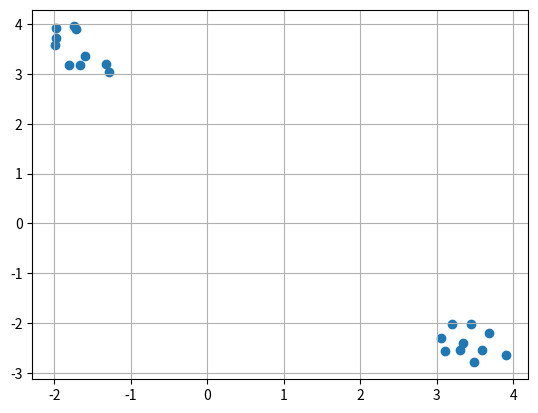
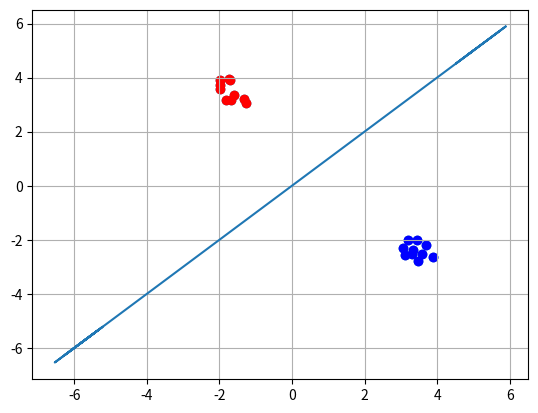

Write Python code to recreate these figures, in order.
import numpy as np
import matplotlib.pyplot as plt

N = 10


def classifier(x):
    if g1(x) > g2(x):
        return 2
    else:
        return 1


def g1(x):
    return -x[0] + x[1]


def g2(x):
    return x[0] - x[1]


f1 = np.random.rand(N) - 2
s1 = np.random.rand(N) + 3


f2 = np.random.rand(N) + 3
s2 = np.random.rand(N) - 3

class1 = np.column_stack((f1, s1))
class2 = np.column_stack((f2, s2))
data = np.vstack((class1, class2))

fig = plt.figure()
ax = fig.add_subplot(111)

plt.scatter(data[:, 0], data[:, 1])

plt.grid()

plt.show()

labels = np.array([classifier(data[i, :]) for i in range(2*N)])


c1 = (labels == 1).nonzero()
c2 = (labels == 2).nonzero()



fig = plt.figure()
ax = fig.add_subplot(111)

plt.scatter(data[:, 0], data[:, 1])

y1 = [g1(data[i, :]) for i in range(2*N)]
y2 = [g2(data[i, :]) for i in range(2*N)]

y1 = np.round(y1, 2)
y2 = np.round(y2, 2)

plt.plot(y1, -y2)

plt.grid()

plt.scatter(data[c1, 0], data[c1, 1], c='b')
plt.scatter(data[c2, 0], data[c2, 1], c='r')

plt.show()
